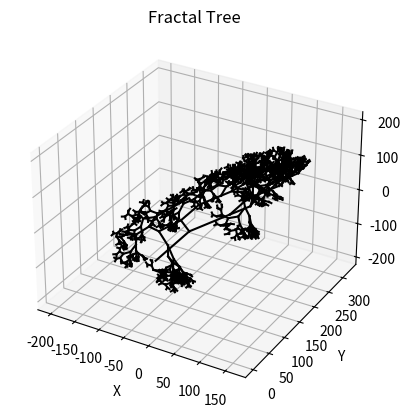

Recreate this plot in Python.
import numpy as np
import matplotlib.pyplot as plt
from mpl_toolkits.mplot3d import Axes3D
import random
import os

def draw_fractal_tree(x, y, z, length, min_length, angle_xy, angle_z, axis, points, lines):
    if length > min_length:
        # Рассчитываем координаты следующей точки
        new_x = x + length * np.cos(angle_xy) * np.cos(angle_z)
        new_y = y + length * np.sin(angle_xy) * np.cos(angle_z)
        new_z = z + length * np.sin(angle_z)

        # Добавляем точки и линии
        points.append([x, y, z])
        points.append([new_x, new_y, new_z])
        lines.append([len(points) - 2, len(points) - 1])

        # Рисуем линию между текущей и следующими точками
        axis.plot([x, new_x], [y, new_y], [z, new_z], 'k-')

        # Рекурсивный вызов для левой и правой ветвей
        draw_fractal_tree(new_x, new_y, new_z, length * 0.75, min_length, angle_xy - np.pi / 4, angle_z + np.pi / 8, axis, points, lines)
        draw_fractal_tree(new_x, new_y, new_z, length * 0.75, min_length, angle_xy + np.pi / random.randint(1, 4), angle_z - np.pi / 8, axis, points, lines)

def save_obj(filename, points, lines):
    try:
        with open(filename, 'w') as f:
            # Записываем точки
            for p in points:
                f.write('v {:.6f} {:.6f} {:.6f}\n'.format(p[0], p[1], p[2]))
            
            # Записываем линии как линии из двух точек
            for l in lines:
                f.write('l {} {}\n'.format(l[0] + 1, l[1] + 1))
        
        print(f"Model saved as {filename}")
    except Exception as e:
        print(f"Error saving model: {e}")

# Создаем фигуру и ось для 3D отображения
fig = plt.figure()
ax = fig.add_subplot(111, projection='3d')

# Начальные параметры
x, y, z = 0, 0, 0
length = 100
min_length = 5
angle_xy = np.pi / 2  # Угол в плоскости XY
angle_z = 0           # Начальный угол по оси Z

# Списки для точек и линий
points = []
lines = []

# Вызываем функцию для рисования фрактала
draw_fractal_tree(x, y, z, length, min_length, angle_xy, angle_z, ax, points, lines)

# Настройки отображения
ax.set_xlabel('X')
ax.set_ylabel('Y')
ax.set_zlabel('Z')
ax.set_title('Fractal Tree')

# Сохранение изображения на рабочий стол
output_path = os.path.join(os.path.expanduser('~'), 'Desktop', 'fractal_tree.obj')
save_obj(output_path, points, lines)

# Показываем график
plt.show()
